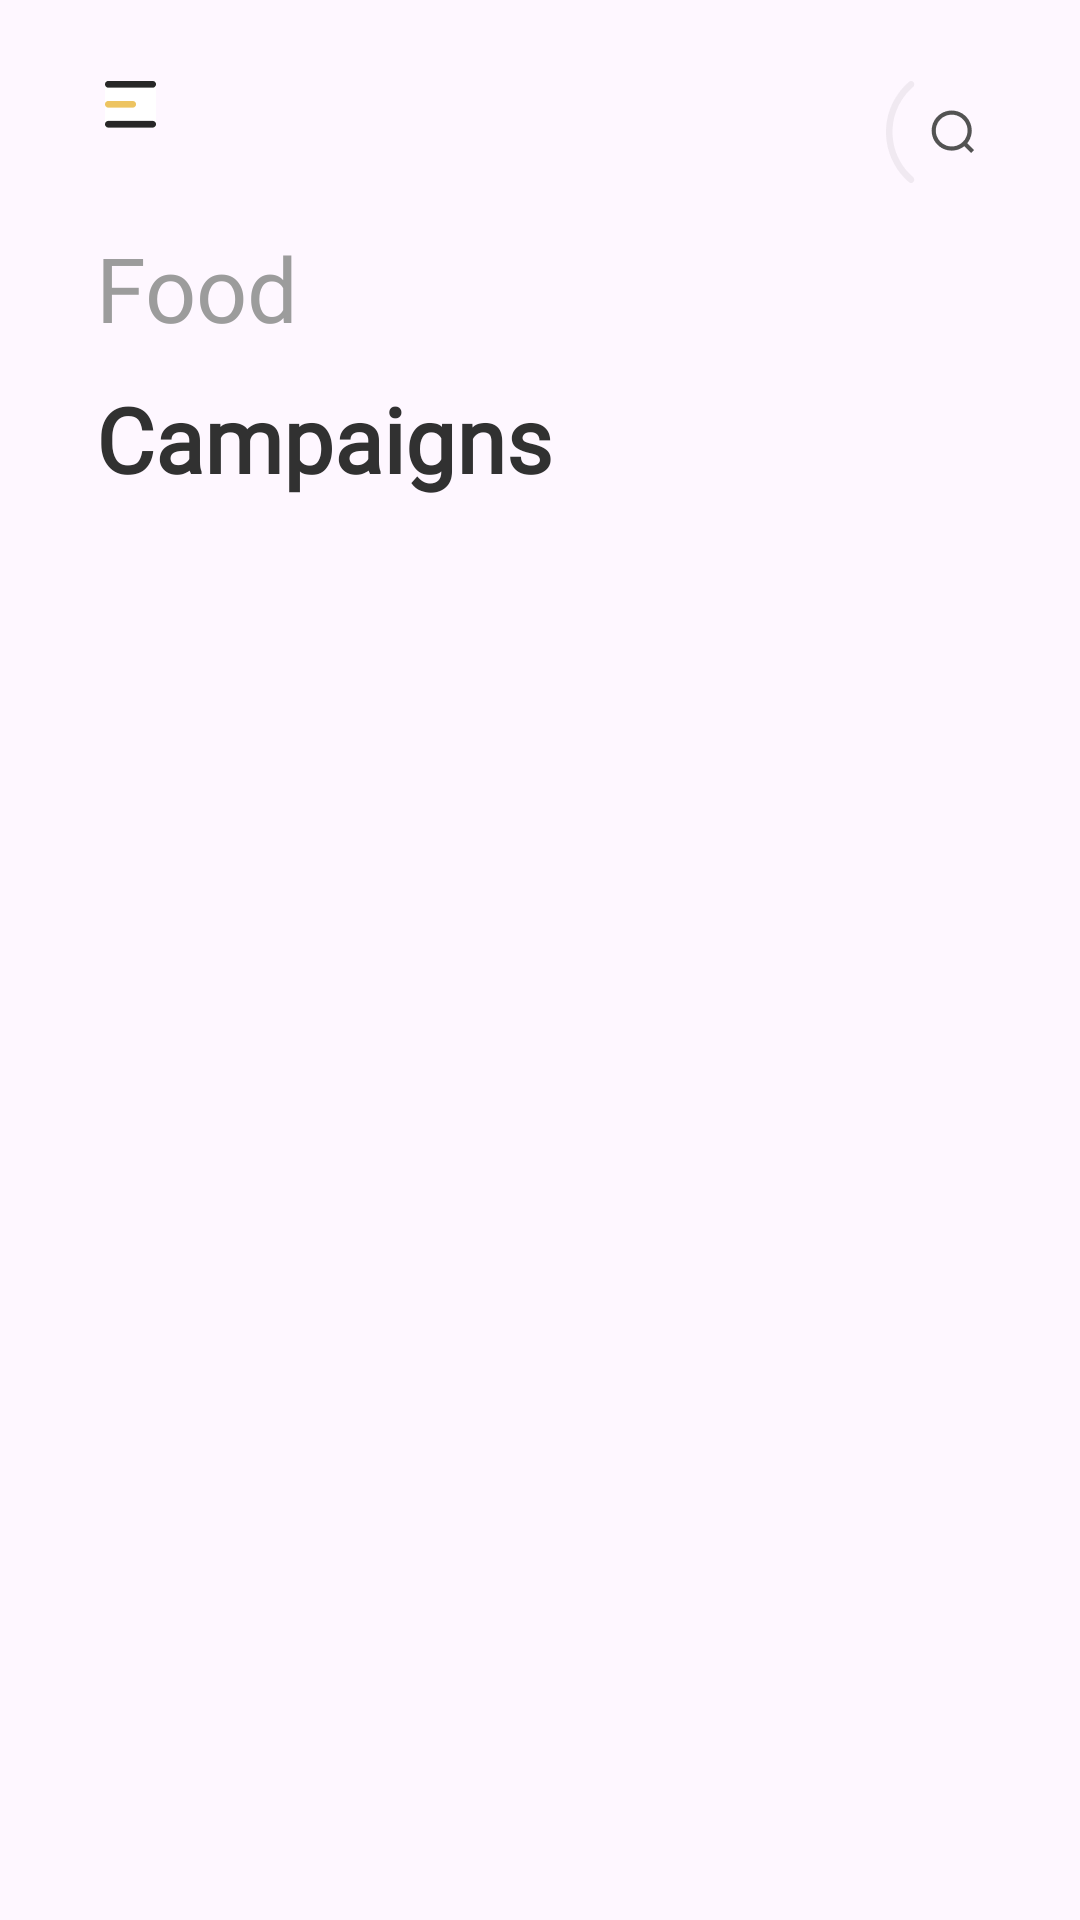

Layout XML and referenced resources for this Android screen:
<!-- AndroidManifest.xml: application theme Theme.FoodApp -->
<!-- res/layout/fragment_bell.xml -->
<?xml version="1.0" encoding="utf-8"?>
<layout xmlns:android="http://schemas.android.com/apk/res/android"
    xmlns:app="http://schemas.android.com/apk/res-auto"
    xmlns:tools="http://schemas.android.com/tools">

    <data>

    </data>

    <androidx.constraintlayout.widget.ConstraintLayout
        android:layout_width="match_parent"
        android:layout_height="match_parent">

        <ImageView
            android:id="@+id/im_menu"
            android:layout_width="wrap_content"
            android:layout_height="wrap_content"
            android:layout_marginStart="32dp"
            android:layout_marginTop="24dp"
            android:background="@drawable/custom_ripple_rectangle"
            android:clickable="true"
            android:focusable="true"
            android:padding="3dp"
            android:src="@drawable/ic_menu"
            app:layout_constraintLeft_toLeftOf="parent"
            app:layout_constraintTop_toTopOf="parent" />

        <ImageView
            android:id="@+id/im_search"
            android:layout_width="wrap_content"
            android:layout_height="wrap_content"
            android:layout_marginStart="32dp"
            android:layout_marginEnd="32dp"
            android:background="@drawable/custom_ripple_rectangle"
            android:clickable="true"
            android:focusable="true"
            android:padding="3dp"
            android:src="@drawable/ic_search"
            app:layout_constraintRight_toRightOf="parent"
            app:layout_constraintTop_toTopOf="@id/im_menu" />

        <TextView
            android:id="@+id/tv_name"
            android:layout_width="wrap_content"
            android:layout_height="wrap_content"
            android:layout_marginTop="30dp"
            android:fontFamily="@font/medium"

            android:text="@string/food"
            android:textColor="#9C9C9C"
            android:textSize="30sp"
            app:layout_constraintLeft_toLeftOf="@id/im_menu"
            app:layout_constraintTop_toBottomOf="@id/im_menu" />

        <TextView
            android:id="@+id/tv_title"
            android:layout_width="wrap_content"
            android:layout_height="wrap_content"

            android:layout_marginTop="10dp"
            android:fontFamily="@font/medium"
            android:text="@string/campaigns"
            android:textColor="#313131"
            android:textSize="30sp"
            android:textStyle="bold"
            app:layout_constraintLeft_toLeftOf="@id/im_menu"
            app:layout_constraintTop_toBottomOf="@id/tv_name" />

        <androidx.recyclerview.widget.RecyclerView
            android:id="@+id/rc_song"
            android:layout_width="match_parent"
            android:layout_height="wrap_content"
            android:layout_marginHorizontal="12dp"
            android:orientation="vertical"
            app:layoutManager="androidx.recyclerview.widget.GridLayoutManager"
            app:layout_constraintTop_toBottomOf="@id/tv_title"
            app:spanCount="1"
            tools:listitem="@layout/item_special_for_you" />


    </androidx.constraintlayout.widget.ConstraintLayout>
</layout>
<!-- res/layout/item_special_for_you.xml (included above) -->
<?xml version="1.0" encoding="utf-8"?>
<layout xmlns:android="http://schemas.android.com/apk/res/android"
    xmlns:app="http://schemas.android.com/apk/res-auto">

    <data>

    </data>

    <androidx.constraintlayout.widget.ConstraintLayout
        android:layout_width="match_parent"
        android:layout_height="wrap_content"
        android:background="#FFFFFF">




        <androidx.cardview.widget.CardView
            android:id="@+id/cv_avatar"
            android:layout_width="0dp"
            android:layout_height="0dp"
            android:layout_margin="27dp"
            android:scaleType="fitCenter"
            android:clickable="true"
            android:focusable="true"
            android:background="@drawable/custom_ripple_rectangle"
            app:cardCornerRadius="10dp"
            app:layout_constraintDimensionRatio="333:167"
            app:layout_constraintLeft_toLeftOf="parent"
            app:layout_constraintRight_toRightOf="parent"
            app:layout_constraintTop_toTopOf="parent">


            <ImageView
                android:id="@+id/im_avatar"
                android:scaleType="centerCrop"
                android:layout_width="match_parent"
                android:layout_height="match_parent"
                android:background="#E2E2E2" />

            <ImageView
                android:id="@+id/im_bk_heart"
                android:layout_width="wrap_content"
                android:layout_height="wrap_content"
                android:layout_gravity="end"
                android:layout_marginTop="15dp"
                android:layout_marginEnd="15dp"
                android:background="@drawable/ic_like_bt"
                />
            <ImageView
                android:id="@+id/im_heart"
                android:layout_marginTop="32dp"
                android:layout_marginEnd="30dp"
                android:layout_width="wrap_content"
                android:layout_height="wrap_content"
                android:src="@drawable/ic_heart"
                android:layout_gravity="end"
              />
        </androidx.cardview.widget.CardView>


        <TextView
            android:id="@+id/tv_sale"
            android:layout_width="wrap_content"
            android:layout_height="wrap_content"
            android:layout_marginTop="30dp"
            android:text="@string/sale_off_30"
            android:fontFamily="@font/medium"
            android:textColor="#232323"
            android:textSize="24sp"
            android:textStyle="bold"
            app:layout_constraintLeft_toLeftOf="@id/cv_avatar"
            app:layout_constraintTop_toBottomOf="@id/cv_avatar" />


        <TextView
            android:id="@+id/tv_gia_old"
            android:layout_width="0dp"
            android:layout_height="wrap_content"
            android:gravity="right|center"
            android:minLines="2"
            android:text="@string/_7_90"
            android:fontFamily="@font/medium"
            android:textColor="#AFAFAF"
            android:textSize="14sp"
            app:layout_constraintBottom_toBottomOf="@id/tv_sale"
            app:layout_constraintLeft_toRightOf="@id/tv_sale"
            app:layout_constraintRight_toLeftOf="@id/tv_gia_new"
            app:layout_constraintTop_toTopOf="@id/tv_sale" />

        <TextView
            android:id="@+id/tv_gia_new"
            android:layout_width="0dp"
            android:layout_height="wrap_content"
            android:gravity="center"
            android:minLines="2"
            android:text="@string/_7_90"
            android:fontFamily="@font/medium"
            android:textColor="#232323"            android:textSize="24sp"
            android:textStyle="bold"
            app:layout_constraintBottom_toBottomOf="@id/tv_sale"
            app:layout_constraintLeft_toRightOf="@id/tv_gia_old"
            app:layout_constraintRight_toRightOf="parent"
            app:layout_constraintTop_toTopOf="@id/tv_sale" />

    </androidx.constraintlayout.widget.ConstraintLayout>
</layout>
<!-- resources referenced by this layout -->
<resources>
  <!-- drawable ic_heart: png bitmap (drawable-xxhdpi, 794 bytes) -->
  <!-- drawable ic_like_bt: png bitmap (drawable-xxhdpi, 2764 bytes) -->
  <!-- drawable ic_menu: png bitmap (drawable-xxhdpi, 519 bytes) -->
  <!-- drawable ic_search: png bitmap (drawable-xxhdpi, 2738 bytes) -->
  <string name="_7_90">$7,90</string>
  <string name="campaigns">Campaigns</string>
  <string name="food">Food</string>
  <string name="sale_off_30">Sale Off 30%</string>
  <style name="Theme.FoodApp" parent="Base.Theme.FoodApp" />
  <style name="Base.Theme.FoodApp" parent="Theme.Material3.DayNight.NoActionBar">
          <item name="fodeButtonPrimaryStyle">@style/Widget.fode.button.primary</item>
          
          
      </style>
  <style name="Widget.fode.button.primary" parent="@style/Widget.MaterialComponents.Button.UnelevatedButton">
          <item name="cornerRadius">90dp</item>
          <item name="android:layout_height">74dp</item>
          <item name="android:layout_width">384dp</item>
          <item name="backgroundTint">#FF5722</item>
          <item name="android:textColor">@color/white</item>
  
      </style>
  <!-- not gathered from this repository: default colours our renderer supplied (Android Studio template values) -->
  <color name="white">#FFFFFFFF</color>
</resources>
